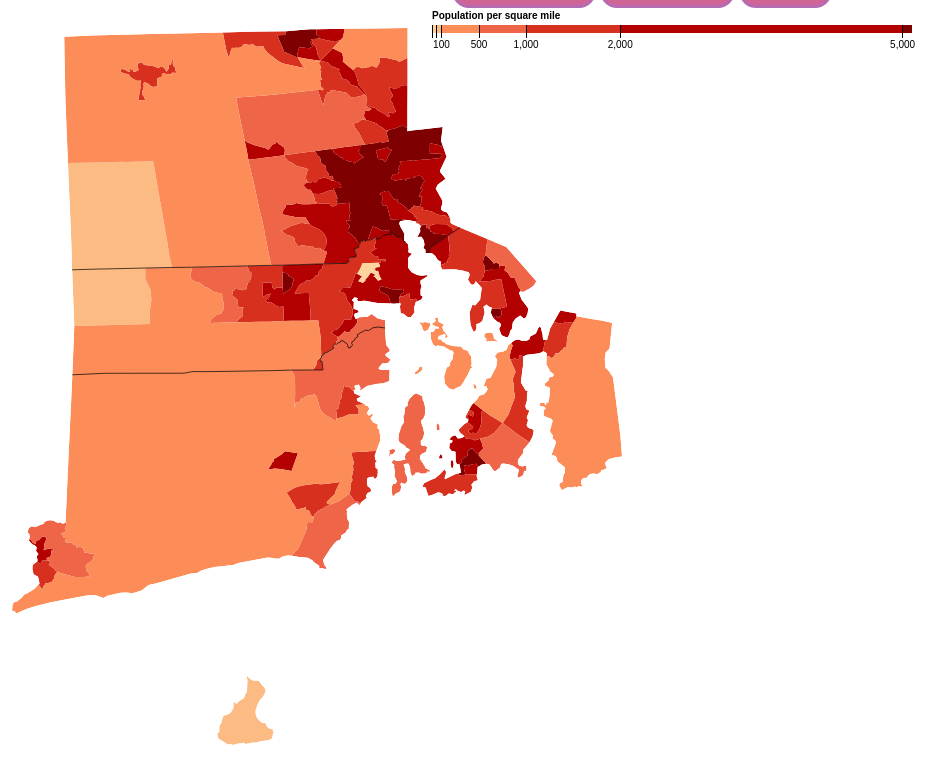
D3 v3 page, settled after 480 driven frames (8 s of simulated time); the page loaded 1 data file(s).



var width = 960, //width and height of visualization
    height = 750;
var colorChange = false; // Color is not changed at beginning of visualization
var stateVisible = false; // State and tracts are also not visible at start
var tractsVisible =  false;

var formatNumber = d3.format(",d"); //format for numbers like 1,000 (comma)

var path = d3.geo.path() //get the geo path with no projection
    .projection(null);   //projection not needed because land area is not large

var color = d3.scale.threshold() //Set domain and colors (red) for the key
    .domain([1, 10, 50, 100, 500, 1000, 2000, 5000])
    .range(["#fff7ec", "#fee8c8", "#fdd49e", "#fdbb84", "#fc8d59", "#ef6548", "#d7301f", "#b30000", "#7f0000"]);
  
// A position encoding for the key only.
var x = d3.scale.linear()
    .domain([0, 5100]) //based on population
    .range([0, 480]);
  
//Key setup as xaxis
var xAxis = d3.svg.axis()
    .scale(x) //scale based on domain and range declared above
    .orient("bottom")
    .tickSize(13)
    .tickValues(color.domain()) //tick values are the color scale
    //Set the numbers to have commas if needed (1,000 and above)
    .tickFormat(function(d) { return d >= 100 ? formatNumber(d) : null; });

var svg = d3.select("body").append("svg") //create svg
    .attr("width", width) //with the width and height declared above
    .attr("height", height); 

var g = svg.append("g")  //create the key element
    .attr("class", "key")
    .attr("transform", "translate(440,17)");

g.selectAll("rect") //Key formatting
    .data(color.range().map(function(d, i) { //Map numbers to key values
      return {
        //x0 and x1 hold the numbers and the width between the numbers
        x0: i ? x(color.domain()[i - 1]) : x.range()[0],
        x1: i < color.domain().length ? x(color.domain()[i]) : x.range()[1],
        z: d // z is just the color
      };
    }))
  .enter().append("rect") //append the rectangle key
    .attr("height", 8)   //height of the key
    .attr("x", function(d) { return d.x0; }) //x is x0 set above
    .attr("width", function(d) { return d.x1 - d.x0; })//width taken from x1-x0
    .style("fill", function(d) { return d.z; }); // fill is just the color

g.call(xAxis).append("text") //Create caption area
    .attr("class", "caption") //class set to caption 
    .attr("y", -6)
    .text("Population per square mile"); //text of caption

d3.json("RI.json", function(error, RH) { //open topojson file
  if (error) throw error;
  console.log(RH);
  //tracts set to tract file 
  var tracts = topojson.feature(RH, RH.objects.cb_2015_44_tract_500k);

  // Clip tracts to land.
  svg.append("defs").append("clipPath")
      .attr("id", "clip-land")
    .append("path")
      //land is based on the county file
      .datum(topojson.feature(RH, RH.objects.RH_COUNTY))
      .attr("d", path);

  // Group tracts by color for faster rendering.
  svg.append("g")
      .attr("class", "tract")
      .attr("clip-path", "url(#clip-land)")
    .selectAll("path")
      .data(d3.nest()
          //Set color here. It takes in Population/area*(metric conversion constant)
        .key(function(d) { return color(d.properties.population / d.properties.area * 2.58999e6); })
        .entries(tracts.features.filter(function(d) { return d.properties.area; })))
    .enter().append("path") //Fill mased on the keys received from earlier
      .style("fill", function(d) { return d.key; }) 
      .attr("d", function(d) { return path({type: "FeatureCollection", features: d.values}); });

  // Draw county borders.
  svg.append("path")
      .datum(topojson.mesh(RH, RH.objects.RH_COUNTY, function(a, b) { return a !== b; }))
      .attr("class", "county-border") //class set so we can change from css
      .attr("d", path);
  
  // Draw state borders
  svg.append("path")
      // Have to do a==b for State
      .datum(topojson.mesh(RH, RH.objects.RH_STATE, function(a, b) { return a == b; }))
      .attr("class", "state")
      .attr("id", "RHstate") //ID to make it easier to edit the lines later
      .attr("d", path);
  //Instantly set opacity to 0, don't want it to be visible right away
  d3.selectAll("#RHstate").style("stroke-opacity", 0);
  // Draw Census tracts  
  svg.append("path")
      .datum(topojson.mesh(RH, RH.objects.cb_2015_44_tract_500k, function(a, b) { return a !== b; }))
      .attr("class", "census")
      .attr("id", "RHcensus") //ID set to make it easier to edit lines later
      .attr("d", path);
  //Instantly set opacity to 0, don't want it to be visible right away
  d3.selectAll("#RHcensus").style("stroke-opacity", 0);

  //If state button is clicked, run this function
  document.getElementById("state").onclick = function () {
      stateVisible = !stateVisible; //State visibility is changed
      if(stateVisible){
        //Change opacity to 1 if it should be visible
        d3.selectAll("#RHstate").style("stroke-opacity", 1);
      }
    else{
        //Change opacity to 0 if it should be invisible
        d3.selectAll("#RHstate").style("stroke-opacity", 0);
    }
  };
  //If census button is clicked, run this function
  document.getElementById("census").onclick = function () {
      tractsVisible = !tractsVisible;//tract visibility is changed
      if(tractsVisible){
        //Change opacity to 1 if it should be visible
        d3.selectAll("#RHcensus").style("stroke-opacity", .7);
      }
      else{
        //Change opacity to 0 if it should be invisible
        d3.selectAll("#RHcensus").style("stroke-opacity", 0);
      }
  };  
  
  
  //Run this function if color button is clicked  
  changeColor = function(){
      colorChange = !colorChange;//color is changed
      if(colorChange){
        //If color changes from default, change to green scale
        color.range(["#ecfff7", "#c8fee8", "#9efdd4", "#84fdbb", "#59fc8d", "#48ef65", "#1fd730", "#00b300", "#007f00"]);
      }
      else{
        //If color changes back to default change to red scale
        color.range(["#fff7ec", "#fee8c8", "#fdd49e", "#fdbb84", "#fc8d59", "#ef6548", "#d7301f", "#b30000", "#7f0000"]);
      }
    //Redraw the the key with the new colors
    g.selectAll("rect")
    .data(color.range().map(function(d, i) {
      return {
        x0: i ? x(color.domain()[i - 1]) : x.range()[0],
        x1: i < color.domain().length ? x(color.domain()[i]) : x.range()[1],
        z: d
      };
    }))
    .style("fill", function(d) { return d.z; }); //change style to new colors
      

  // Group tracts by color for faster rendering.
  // Redraw and recolor with new colors
  svg.selectAll("tract")
      .data(d3.nest()
        // Key is set with new colors
        .key(function(d) { return color(d.properties.population / d.properties.area * 2.58999e6); })
        .entries(tracts.features.filter(function(d) { return d.properties.area; })))
    .enter().append("path")
      .style("fill", function(d) { return d.key; }) //Fill with new colors
      .attr("d", function(d) { return path({type: "FeatureCollection", features: d.values}); });

      
    // Draw county borders.
    // Do this again so that it is visible over new coloring
    svg.append("path")
      .datum(topojson.mesh(RH, RH.objects.RH_COUNTY, function(a, b) { return a !== b; }))
      .attr("class", "county-border")
      .attr("d", path);
      
    //Draw census tracts
    //Redraw over new coloring
    svg.append("path")
      .datum(topojson.mesh(RH, RH.objects.cb_2015_44_tract_500k, function(a, b) { return a !== b; }))
      .attr("class", "census")
      .attr("id", "RHcensus")
      .attr("d", path);
      
    //Draw state borders
    //Redraw over new coloring
    svg.append("path")
      .datum(topojson.mesh(RH, RH.objects.RH_STATE, function(a, b) { return a == b; }))
      .attr("class", "state")
      .attr("id", "RHstate")
      .attr("d", path);
    
    //If state was visible before color change
    if(stateVisible){
        //Set it to be visible
        d3.selectAll("#RHstate").style("stroke-opacity", 1);

      }
      else{
        //Otherwise set it to be invisible
        d3.selectAll("#RHstate").style("stroke-opacity", 0);
      }
      //If tracts were visible before color change
      if(tractsVisible){
        //Set them to be visible
        d3.selectAll("#RHcensus").style("stroke-opacity", .7);
    
      }
      else{
        //Otherwise set them to be invisible
        d3.selectAll("#RHcensus").style("stroke-opacity", 0);
      }
      
      
    }
  
});
  
d3.select(self.frameElement).style("height", height + "px");



### data: RI.json
{
 "type": "Topology",
 "objects": {
  "RH_COUNTY": {
   "type": "GeometryCollection",
   "bbox": [
    -71.86,
    41.15,
    -71.12,
    42.02
   ],
   "geometries": [
    "{... 4 keys}",
    "{... 4 keys}",
    "{... 4 keys}",
    "{... 4 keys}",
    "{... 4 keys}"
   ]
  },
  "cb_2015_44_tract_500k": {
   "type": "GeometryCollection",
   "bbox": [
    -71.86,
    41.15,
    -71.12,
    42.02
   ],
   "geometries": [
    "{... 4 keys}",
    "{... 4 keys}",
    "{... 4 keys}",
    "{... 4 keys}",
    "{... 4 keys}",
    "{... 4 keys}",
    "{... 4 keys}",
    "{... 4 keys}",
    "... 235 more items"
   ]
  },
  "RH_STATE": {
   "type": "GeometryCollection",
   "bbox": [
    -71.86,
    41.15,
    -71.12,
    42.02
   ],
   "geometries": [
    "{... 4 keys}"
   ]
  }
 },
 "arcs": [
  [
   [
    3363,
    160
   ],
   [
    35,
    27
   ],
   [
    0,
    66
   ],
   [
    16,
    38
   ],
   [
    19,
    13
   ],
   [
    2,
    29
   ],
   [
    30,
    77
   ],
   [
    58,
    13
   ],
   "... 52 more items"
  ],
  [
   [
    433,
    2234
   ],
   [
    17,
    13
   ],
   [
    -7,
    49
   ],
   [
    -19,
    53
   ],
   [
    -59,
    26
   ],
   [
    -15,
    18
   ],
   [
    -15,
    57
   ],
   [
    4,
    62
   ],
   "... 2 more items"
  ],
  [
   [
    414,
    2566
   ],
   [
    6,
    8
   ],
   [
    -15,
    54
   ],
   [
    28,
    36
   ],
   [
    -39,
    41
   ],
   [
    12,
    55
   ],
   [
    -35,
    27
   ],
   [
    -40,
    12
   ],
   "... 2 more items"
  ],
  [
   [
    278,
    2859
   ],
   [
    13,
    39
   ],
   [
    -7,
    46
   ],
   [
    -21,
    14
   ],
   [
    -3,
    16
   ],
   [
    12,
    46
   ],
   [
    40,
    26
   ],
   [
    37,
    1
   ],
   "... 11 more items"
  ],
  [
   [
    877,
    3101
   ],
   [
    13,
    232
   ],
   [
    16,
    308
   ],
   [
    51,
    937
   ]
  ],
  [
   [
    957,
    4578
   ],
   [
    17,
    300
   ],
   [
    15,
    285
   ]
  ],
  [
   [
    989,
    5163
   ],
   [
    536,
    21
   ],
   [
    1224,
    1
   ],
   [
    76,
    1
   ],
   [
    138,
    22
   ],
   [
    205,
    -1
   ],
   [
    128,
    1
   ],
   [
    970,
    13
   ]
  ],
  [
   [
    4266,
    5221
   ],
   [
    319,
    8
   ]
  ],
  "... 698 more items"
 ],
 "transform": {
  "scale": [
   0.06101,
   -0.07171
  ],
  "translate": [
   20,
   737.1
  ]
 }
}